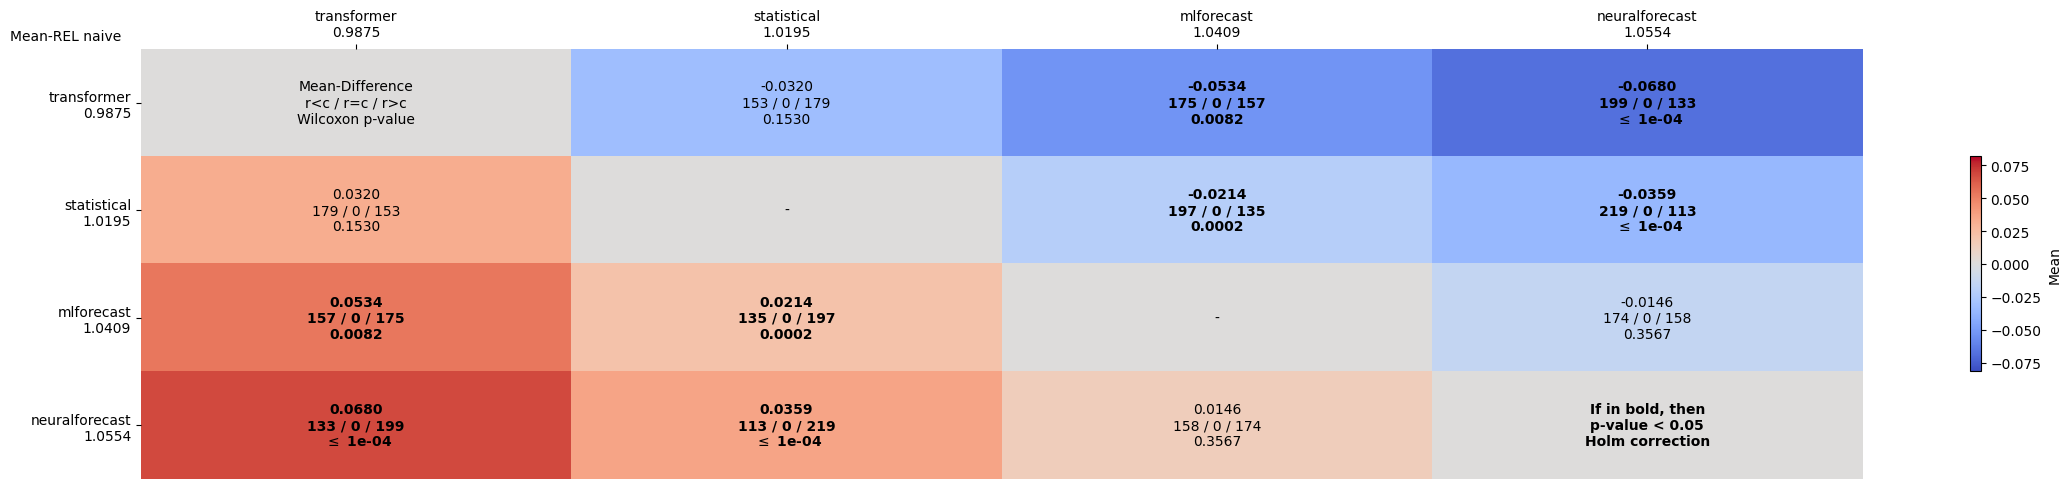

The file beside this chart, header and first rows:
comparates, transformer, statistical, mlforecast, neuralforecast
transformer, Mean-Difference?r<c / r=c / r>c?Wilcoxon…, -0.0320?153 / 0 / 179?0.1530, -0.0534?175 / 0 / 157?0.0082, -0.0680?199 / 0 / 133? $\leq$ 1e-04
statistical, 0.0320?179 / 0 / 153?0.1530, -, -0.0214?197 / 0 / 135?0.0002, -0.0359?219 / 0 / 113? $\leq$ 1e-04
mlforecast, 0.0534?157 / 0 / 175?0.0082, 0.0214?135 / 0 / 197?0.0002, -, -0.0146?174 / 0 / 158?0.3567
neuralforecast, 0.0680?133 / 0 / 199? $\leq$ 1e-04, 0.0359?113 / 0 / 219? $\leq$ 1e-04, 0.0146?158 / 0 / 174?0.3567, If in bold, then?p-value < 0.05?Holm cor…
